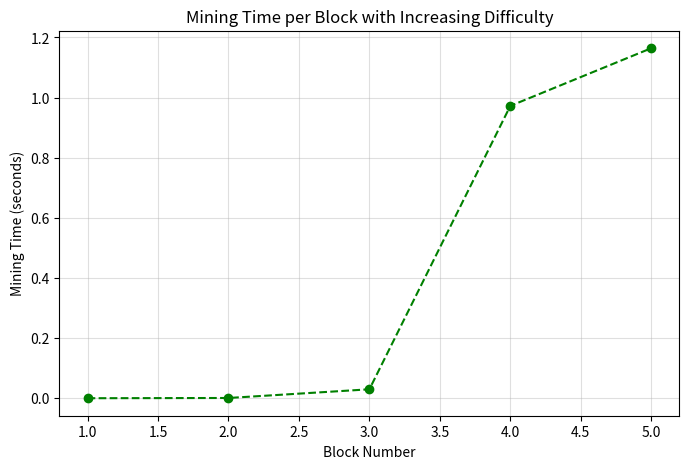

The matplotlib source for this figure:
import hashlib
import json
import time
import matplotlib.pyplot as plt

class Block:
    def __init__(self, index, prev_hash, data, timestamp=None):
        self.index = index
        self.prev_hash = prev_hash
        self.data = data
        self.timestamp = timestamp or time.time()
        self.nonce = 0
        self.hash = None

    def calculate_hash(self):
        block_data = {
            "index": self.index,
            "prev_hash": self.prev_hash,
            "data": self.data,
            "timestamp": self.timestamp,
            "nonce": self.nonce
        }
        encoded = json.dumps(block_data, sort_keys=True).encode()
        return hashlib.sha256(encoded).hexdigest()

    def mine(self, difficulty):
        target = "0" * difficulty
        start_time = time.time()

        while True:
            hash_value = self.calculate_hash()
            if hash_value.startswith(target):
                self.hash = hash_value
                return time.time() - start_time
            self.nonce += 1


class Blockchain:
    def __init__(self, initial_difficulty):
        self.chain = []
        self.difficulty = initial_difficulty
        self.create_genesis_block()

    def create_genesis_block(self):
        genesis = Block(0, "0", "Genesis Block")
        genesis.mine(self.difficulty)
        self.chain.append(genesis)

        print("\n* Genesis Block Mined")
        print(f"Hash: {genesis.hash}\n")

    def get_latest_block(self):
        return self.chain[-1]

    def add_block(self, data, difficulty):
        prev_block = self.get_latest_block()
        new_block = Block(
            index=len(self.chain),
            prev_hash=prev_block.hash,
            data=data
        )

        mining_duration = new_block.mine(difficulty)
        self.chain.append(new_block)

        print(f"* Block {new_block.index} Mined")
        print(f"Difficulty : {difficulty}")
        print(f"Nonce      : {new_block.nonce}")
        print(f"Hash       : {new_block.hash}")
        print(f"Prev Hash  : {new_block.prev_hash}")
        print("-" * 60)

        return mining_duration


# -------------------------------
# Blockchain Simulation
# -------------------------------

difficulty_levels = [1, 2, 3, 4, 5]
mining_times = []

blockchain = Blockchain(initial_difficulty=difficulty_levels[0])

for i, difficulty in enumerate(difficulty_levels):
    elapsed = blockchain.add_block(
        data=f"Block {i + 1} Data",
        difficulty=difficulty
    )
    mining_times.append(elapsed)

# -------------------------------
# Visualization
# -------------------------------

plt.figure(figsize=(8, 5))
plt.plot(
    range(1, len(mining_times) + 1),
    mining_times,
    marker="o",
    color="green",
    linestyle="--"
)
plt.xlabel("Block Number")
plt.ylabel("Mining Time (seconds)")
plt.title("Mining Time per Block with Increasing Difficulty")
plt.grid(alpha=0.4)
plt.show()
